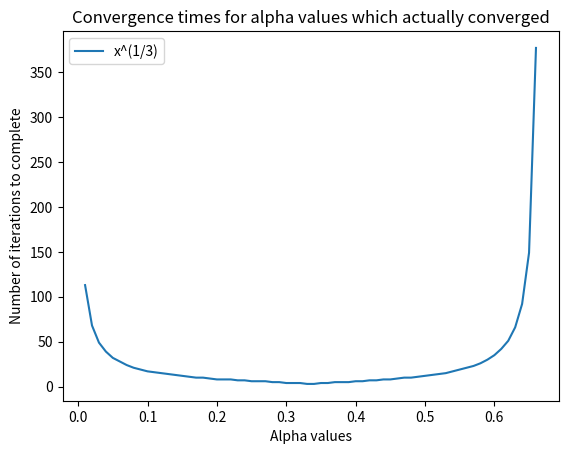

Write Python code to recreate this figure. (Note: this script raises an exception after producing the figure.)
# newtons_method.py
"""Volume 1B: Newton's Method.
[redacted]
[redacted]
<1/30/2017>
"""
import numpy as np
from scipy import linalg as la
from matplotlib import pyplot as plt
from scipy import optimize as opt

# Problem 1
def Newtons_method(f, x0, Df, iters=15, tol=1e-5, alpha=1):
    """Use Newton's method to approximate a zero of a function.

    Inputs:
        f (function): A function handle. Should represent a function
            from R to R.
        x0 (float): Initial guess.
        Df (function): A function handle. Should represent the derivative
             of f.
        iters (int): Maximum number of iterations before the function
            returns. Defaults to 15.
        tol (float): The function returns when the difference between
            successive approximations is less than tol.

    Returns:
        A tuple (x, converged, numiters) with
            x (float): the approximation for a zero of f.
            converged (bool): a Boolean telling whether Newton's method
                converged.
            numiters (int): the number of iterations computed.
    """
    n = 0
    converged = False
    if np.isscalar(x0):
        xold = x0+2
        xnew = x0
        while n < iters and np.abs(xnew - xold) > tol:
            xold = xnew
            xnew = xold - alpha*float(f(xold))/Df(xold)
            n += 1
        if abs(xnew - xold) < tol:
            converged=True
    else:
        n = len(x0)
        xold = np.copy(x0) + 1
        xnew = np.copy(x0)
        while la.norm(f(xold)-f(xnew))>tol and n < iters:
            xold = np.copy(xnew)
            xnew -= alpha * la.solve(Df(xnew),f(xnew))
            n+=1
        if la.norm(f(xold)-f(xnew))<tol:
            converged = True
    return xnew, converged, n

def test_prob1(f,df):
    print("Testing problem 1...")
    x, conv, n = Newtons_method(f, 1, df)
    print("The algorithm converged to x={} in {} iterations.".format(x, n))


# Problem 2
def prob2():
    """Given P1[(1+r)**N1-1] = P2[1-(1+r)**(-N2)], if N1 = 30, N2 = 20,
    P1 = 2000, and P2 = 8000, use Newton's method to determine r.
    Return r.
    """
    f = lambda x: (1+x)**30 + 4*(1+x)**-20 - 5
    Df = lambda x: 30*(1+x)**29 - 80*(1+x)**-21
    return Newtons_method(f,.05,Df)[0]
    
def test_prob2():
    print("Testing problem 2...")
    x = prob2()
    print("Problem 2 calculates r = {}".format(x))
    


# Problem 4: Modify Newtons_method and implement this function.
def prob3(alpha):
    """Find an alpha < 1 so that running Newtons_method() on f(x) = x**(1/3)
    with x0 = .01 converges. Return the complete results of Newtons_method().
    """
    f = lambda x: np.sign(x)*np.power(np.abs(x), 1./3)
    Df = lambda x: np.power(np.abs(x), 2./3)**-1*1./3
    return Newtons_method(f,.01,Df,alpha=alpha)
    
def test_prob3():
    print("Testing problem 3...")
    x, conv, n = prob3(1)
    print("With alpha = 1, the method converged: {}".format(conv))
    x, conv, n = prob3(.4)
    print("With alpha = 0.4, the method converged to: {}".format(x))



def prob4(plot = False):
    """Plot effectiveness of newtons_method for different values of alpha.
    Displays a plot of number if iterations v the alpha used.
    """
    f = lambda x: np.sign(x)*np.power(np.abs(x), 1./3)
    Df = lambda x: np.power(np.abs(x), 2./3)**-1*1./3
    avals = []
    nvals = []
    for a in np.linspace(0.01,1,100):
        x, conv, n = Newtons_method(f,0.01,Df,alpha=a,iters = 1000)
        if conv:
            avals.append(a)
            nvals.append(n)
    if plot:
        plt.plot(avals,nvals,label='x^(1/3)')
        plt.legend()
        plt.title("Convergence times for alpha values which actually converged")
        plt.xlabel("Alpha values")
        plt.ylabel("Number of iterations to complete")
        plt.show()
    
# Problem 5
# This problem is implemented above, see Newtons_method function

# Problem 6

def prob6(x0):
    """Solve the system using Newton's method and Newton's method with
    backtracking
    """
    f = lambda x: np.array([4.*x[0]*x[1]-x[0],-1.*x[0]*x[1]+(1-x[1])*(1+x[1])])
    Df = lambda x: np.array([[ 4.*x[1]-1,4.*x[0] ],[ -1.*x[1],-x[0]-2.*x[1] ]])
    a=Newtons_method(f,x0,Df)
    b=Newtons_method(f,x0,Df,alpha=.25)
    return a, b
    
def test_prob6():
    print("Testing problem 6...")
    converged = False
    x0=-.2
    y0=.2
    x, y = prob6(np.array([x0,y0]))
    print("Using ({},{}) as an initial point converged to {} using alpha = 1 and to {}  when alpha = 0.25.".format(x0,y0,x[0],y[0]))
    
    
    
    
# Problem 7
def plot_basins(f, Df, roots, xmin, xmax, ymin, ymax, numpoints=1000, iters=15, colormap='brg'):
    """Plot the basins of attraction of f.

    INPUTS:
        f (function): Should represent a function from C to C.
        Df (function): Should be the derivative of f.
        roots (array): An array of the zeros of f.
        xmin, xmax, ymin, ymax (float,float,float,float): Scalars that define the domain
            for the plot.
        numpoints (int): A scalar that determines the resolution of the plot. Defaults to 100.
        iters (int): Number of times to iterate Newton's method. Defaults to 15.
        colormap (str): A colormap to use in the plot. Defaults to 'brg'.
    """
    xreal=np.linspace(xmin,xmax,numpoints)
    ximag=np.linspace(xmin,xmax,numpoints)
    Xreal,Ximag=np.meshgrid(xreal,ximag)
    Xold=Xreal+1j*Ximag
    Xnew=Xold-f(Xold)/Df(Xold)
    
    for i in range(iters-1):
        Xold=Xnew
        Xnew=Xold-f(Xold)/Df(Xold)
    final=np.zeros_like(Xnew).astype(np.float)
    for i in range(numpoints):
        for j in range(numpoints):
            final[i,j] = np.argmin(np.abs(roots-Xnew[i,j]))
    plt.pcolormesh(Xreal,Ximag,final,cmap=colormap)
    plt.show()
    

def test_prob7():
    """Run plot_basins() on the function f(x) = x^3 - 1 on the domain
    [-1.5,1.5]x[-1.5,1.5].
    """
    print("Testing problem 7...")
    f = lambda x: x**3-1
    Df = lambda x: 3*x**2
    roots=np.array([1,-.5+(3.**.5)*1j/2,-.5-(3.**.5)*1j/2])
    xmax=1.5
    xmin=-1.5
    ymax=1.5
    ymin=-1.5
    plot_basins(f,Df,roots,xmin,xmax,ymin,ymax)
    
    f = lambda x: x**3 - x
    Df = lambda x: 3 * x ** 2 - 1
    roots = np.array([-1., 0, 1.])
    plot_basins(f,Df,roots,xmin,xmax,ymin,ymax)
    
    
    
    
    
if __name__ == "__main__":
    plot = True
    f = lambda x: np.exp(x) - 2
    df = lambda x: np.exp(x)
    test_prob1(f, df)
    test_prob2()
    test_prob3()
    print("Testing problem 4...")
    prob4(plot)
    test_prob6()
    test_prob7()